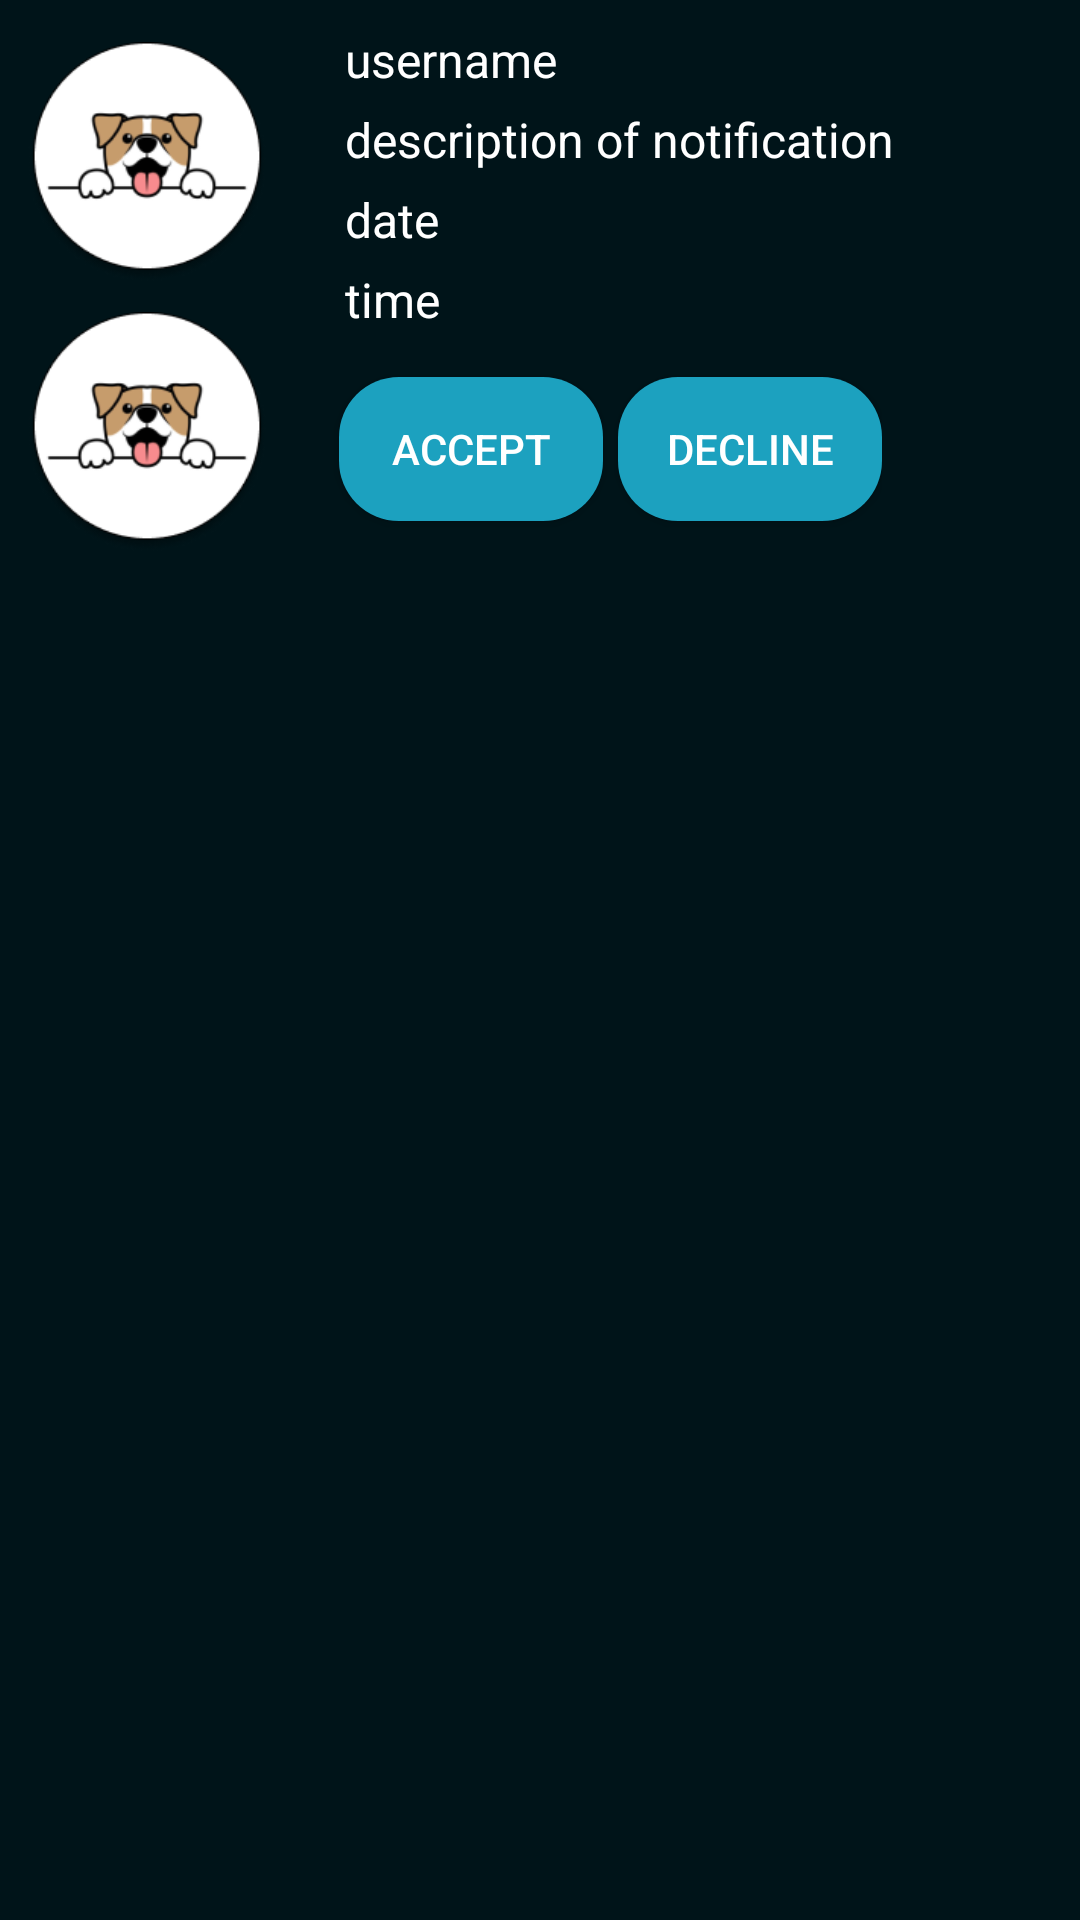

Android layout source for this screen:
<!-- AndroidManifest.xml: application theme Theme.IWALK -->
<!-- res/layout/custom_grid_notifiations.xml -->
<?xml version="1.0" encoding="utf-8"?>
<LinearLayout xmlns:android="http://schemas.android.com/apk/res/android"
    android:layout_width="match_parent"
    android:layout_height="wrap_content"
    android:background="#001419"
    android:id="@+id/custom_grid_notifiations"
    xmlns:app="http://schemas.android.com/apk/res-auto"
    android:orientation="vertical">

    <androidx.constraintlayout.widget.ConstraintLayout
        android:id="@+id/constraint_layout_notifications"
        android:layout_width="match_parent"
        android:layout_height="wrap_content"
        android:layout_margin="4dp"
        android:background="#001419"
        app:cardElevation="3dp"
        app:cardUseCompatPadding="true">

        <ImageView
            android:id="@+id/notifications_dog_picture1"
            android:layout_width="80dp"
            android:layout_height="80dp"
            android:layout_marginTop="10dp"
            android:layout_marginStart="5dp"
            android:src="@drawable/ic_littledog"
            app:layout_constraintHorizontal_bias="0.02"
            app:layout_constraintStart_toStartOf="parent"
            app:layout_constraintTop_toTopOf="parent" />

        <ImageView
            android:id="@+id/notifications_dog_picture2"
            android:layout_width="80dp"
            android:layout_height="80dp"
            android:layout_marginTop="10dp"
            android:layout_marginStart="5dp"
            android:src="@drawable/ic_littledog"
            app:layout_constraintHorizontal_bias="0.02"
            app:layout_constraintStart_toStartOf="parent"
            app:layout_constraintTop_toBottomOf="@+id/notifications_dog_picture1" />

        <LinearLayout
            android:layout_width="wrap_content"
            android:layout_height="wrap_content"
            android:orientation="vertical"
            app:layout_constraintEnd_toEndOf="parent"
            app:layout_constraintHorizontal_bias="0.129"
            app:layout_constraintStart_toEndOf="@+id/notifications_dog_picture2"
            app:layout_constraintTop_toTopOf="parent">

            <TextView
                android:id="@+id/notifications_username_value"
                android:layout_width="wrap_content"
                android:layout_height="wrap_content"
                android:layout_marginStart="20dp"
                android:layout_marginTop="5dp"
                android:text="username"
                android:textColor="#FFFFFF"
                android:textSize="16sp" />

            <TextView
                android:id="@+id/notifications_content_value"
                android:layout_width="200dp"
                android:layout_height="wrap_content"
                android:layout_marginStart="20dp"
                android:layout_marginTop="5dp"
                android:maxLines="5"
                android:minLines="1"
                android:text="description of notification"
                android:textColor="#FFFFFF"
                android:textSize="16sp" />

            <TextView
                android:id="@+id/notifications_date_value"
                android:layout_width="wrap_content"
                android:layout_height="wrap_content"
                android:layout_marginStart="20dp"
                android:layout_marginTop="5dp"
                android:minLines="1"
                android:text="date"
                android:textColor="#FFFFFF"
                android:textSize="16sp" />

            <TextView
                android:id="@+id/notifications_time_value"
                android:layout_width="wrap_content"
                android:layout_height="wrap_content"
                android:layout_marginStart="20dp"
                android:layout_marginTop="5dp"
                android:minLines="1"
                android:text="time"
                android:textColor="#FFFFFF"
                android:textSize="16sp" />

            <LinearLayout
                android:layout_width="wrap_content"
                android:orientation="horizontal"
                android:layout_marginTop="10dp"
                android:layout_height="wrap_content">

                <Button
                    android:id="@+id/accept_message"
                    android:text="accept"
                    android:textColor="@color/white"
                    android:background="@drawable/btn_bg"
                    android:layout_marginStart="18dp"
                    android:layout_marginTop="5dp"
                    android:layout_width="wrap_content"
                    android:layout_height="wrap_content"/>

                <Button
                    android:id="@+id/decline_message"
                    android:text="decline"
                    android:textColor="@color/white"
                    android:layout_marginBottom="5dp"
                    android:background="@drawable/btn_bg"
                    android:layout_marginTop="5dp"
                    android:layout_marginStart="5dp"
                    android:layout_width="wrap_content"
                    android:layout_height="wrap_content"/>
            </LinearLayout>

        </LinearLayout>
    </androidx.constraintlayout.widget.ConstraintLayout>
</LinearLayout>
<!-- resources referenced by this layout -->
<resources>
  <!-- drawable btn_bg (drawable) -->
  <?xml version="1.0" encoding="utf-8"?>
  <shape android:shape="rectangle" xmlns:android="http://schemas.android.com/apk/res/android">
      <solid  android:color="#1CA1BF"/>
      <corners android:radius="20dp"/>
  </shape>
  <!-- drawable ic_littledog: png bitmap (drawable-v24, 13625 bytes) -->
  <style name="Theme.IWALK" parent="Theme.AppCompat.Light.NoActionBar">
          
          <item name="colorPrimary">@color/purple_500</item>
          <item name="colorPrimaryVariant">@color/purple_700</item>
          <item name="colorOnPrimary">@color/white</item>
          
          <item name="colorSecondary">@color/teal_200</item>
          <item name="colorSecondaryVariant">@color/teal_700</item>
          <item name="colorOnSecondary">@color/black</item>
          
          <item name="android:statusBarColor" tools:targetApi="l">?attr/colorPrimaryVariant</item>
          
      </style>
  <!-- not gathered from this repository: default colours our renderer supplied (Android Studio template values) -->
  <color name="purple_500">#FF6200EE</color>
  <color name="purple_700">#FF3700B3</color>
  <color name="teal_200">#FF03DAC5</color>
  <color name="teal_700">#FF018786</color>
  <color name="black">#FF000000</color>
  <color name="white">#FFFFFFFF</color>
</resources>
